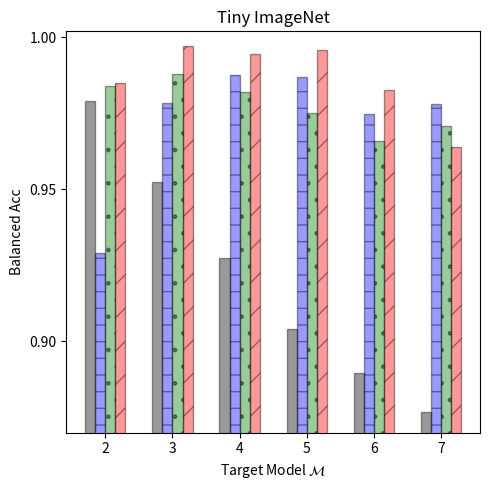

Generate this figure with matplotlib:
"""Plotting the MI attack results for CIFAR10"""
import numpy as np
import matplotlib.pyplot as plt
import matplotlib.patches as mpatches

datasets = ['cifar10', 'cifar100', 'tiny_imagenet']
target_models = ['2', '3', '4', '5', '6', '7']
attacks  = ['Gap', 'Black-box', 'Boundary dist', 'SIF']

dataset = datasets[2]
n_groups = len(target_models)

attack_score_dict = {dataset: {
    '2': {'Gap': 0.979,   'Black-box': 0.929,   'Boundary dist': 0.984, 'SIF': 0.985},   # 1k
    '3': {'Gap': 0.9526,  'Black-box': 0.9784,  'Boundary dist': 0.988, 'SIF': 0.9972},  # 5k
    '4': {'Gap': 0.9276,  'Black-box': 0.9877,  'Boundary dist': 0.982, 'SIF': 0.9944},  # 10k
    '5': {'Gap': 0.904,   'Black-box': 0.986933333333333,  'Boundary dist': 0.975, 'SIF': 0.9958},  # 15k
    '6': {'Gap': 0.88975, 'Black-box': 0.9747,  'Boundary dist': 0.966, 'SIF': 0.9828},  # 20k
    '7': {'Gap': 0.87696, 'Black-box': 0.97808, 'Boundary dist': 0.971, 'SIF': 0.96388},  # 25k
}}

fig, ax = plt.subplots(figsize=(5, 5))
index = np.arange(n_groups)
bar_width = 0.15
opacity = 0.4

# attack rectangle: all of Gap
values1 = [attack_score_dict[dataset]['2']['Gap'],
           attack_score_dict[dataset]['3']['Gap'], attack_score_dict[dataset]['4']['Gap'],
           attack_score_dict[dataset]['5']['Gap'], attack_score_dict[dataset]['6']['Gap'],
           attack_score_dict[dataset]['7']['Gap']]
rects1 = plt.bar(index + bar_width, values1, bar_width,
                 alpha=opacity,
                 color='black',
                 edgecolor='black',
                 label='Gap')

values2 = [attack_score_dict[dataset]['2']['Black-box'],
           attack_score_dict[dataset]['3']['Black-box'], attack_score_dict[dataset]['4']['Black-box'],
           attack_score_dict[dataset]['5']['Black-box'], attack_score_dict[dataset]['6']['Black-box'],
           attack_score_dict[dataset]['7']['Black-box']]
rects2 = plt.bar(index + 2*bar_width, values2, bar_width,
                 alpha=opacity,
                 color='blue',
                 edgecolor='black',
                 hatch='-',
                 label='Black-box')

values3 = [attack_score_dict[dataset]['2']['Boundary dist'],
           attack_score_dict[dataset]['3']['Boundary dist'], attack_score_dict[dataset]['4']['Boundary dist'],
           attack_score_dict[dataset]['5']['Boundary dist'], attack_score_dict[dataset]['6']['Boundary dist'],
           attack_score_dict[dataset]['7']['Boundary dist']]
rects3 = plt.bar(index + 3*bar_width, values3, bar_width,
                 alpha=opacity,
                 color='green',
                 edgecolor='black',
                 hatch='.',
                 label='Boundary dist')

values4 = [attack_score_dict[dataset]['2']['SIF'],
           attack_score_dict[dataset]['3']['SIF'], attack_score_dict[dataset]['4']['SIF'],
           attack_score_dict[dataset]['5']['SIF'], attack_score_dict[dataset]['6']['SIF'],
           attack_score_dict[dataset]['7']['SIF']]
rects4 = plt.bar(index + 4*bar_width, values4, bar_width,
                 alpha=opacity,
                 color='red',
                 edgecolor='black',
                 hatch='/',
                 label='SIF (ours)')

plt.xlabel('Target Model $\mathcal{M}$')
plt.ylabel('Balanced Acc')
plt.ylim(bottom=0.87, top=1.002)
plt.xticks(index + 2.5*bar_width, ('2', '3', '4', '5', '6', '7'))
plt.yticks([0.9, 0.95, 1.0])
# plt.legend((rects1, rects2, rects3, rects4), ('Gap', 'Black-box', 'Boundary dist', 'SIF (ours)'),
#            loc=(0.63, 0.77), ncol=1, fancybox=True, prop={'size': 10})
plt.title('Tiny ImageNet')
plt.tight_layout()
# plt.show()
plt.savefig('tiny_imagenet_attack_scores.png', dpi=350)

